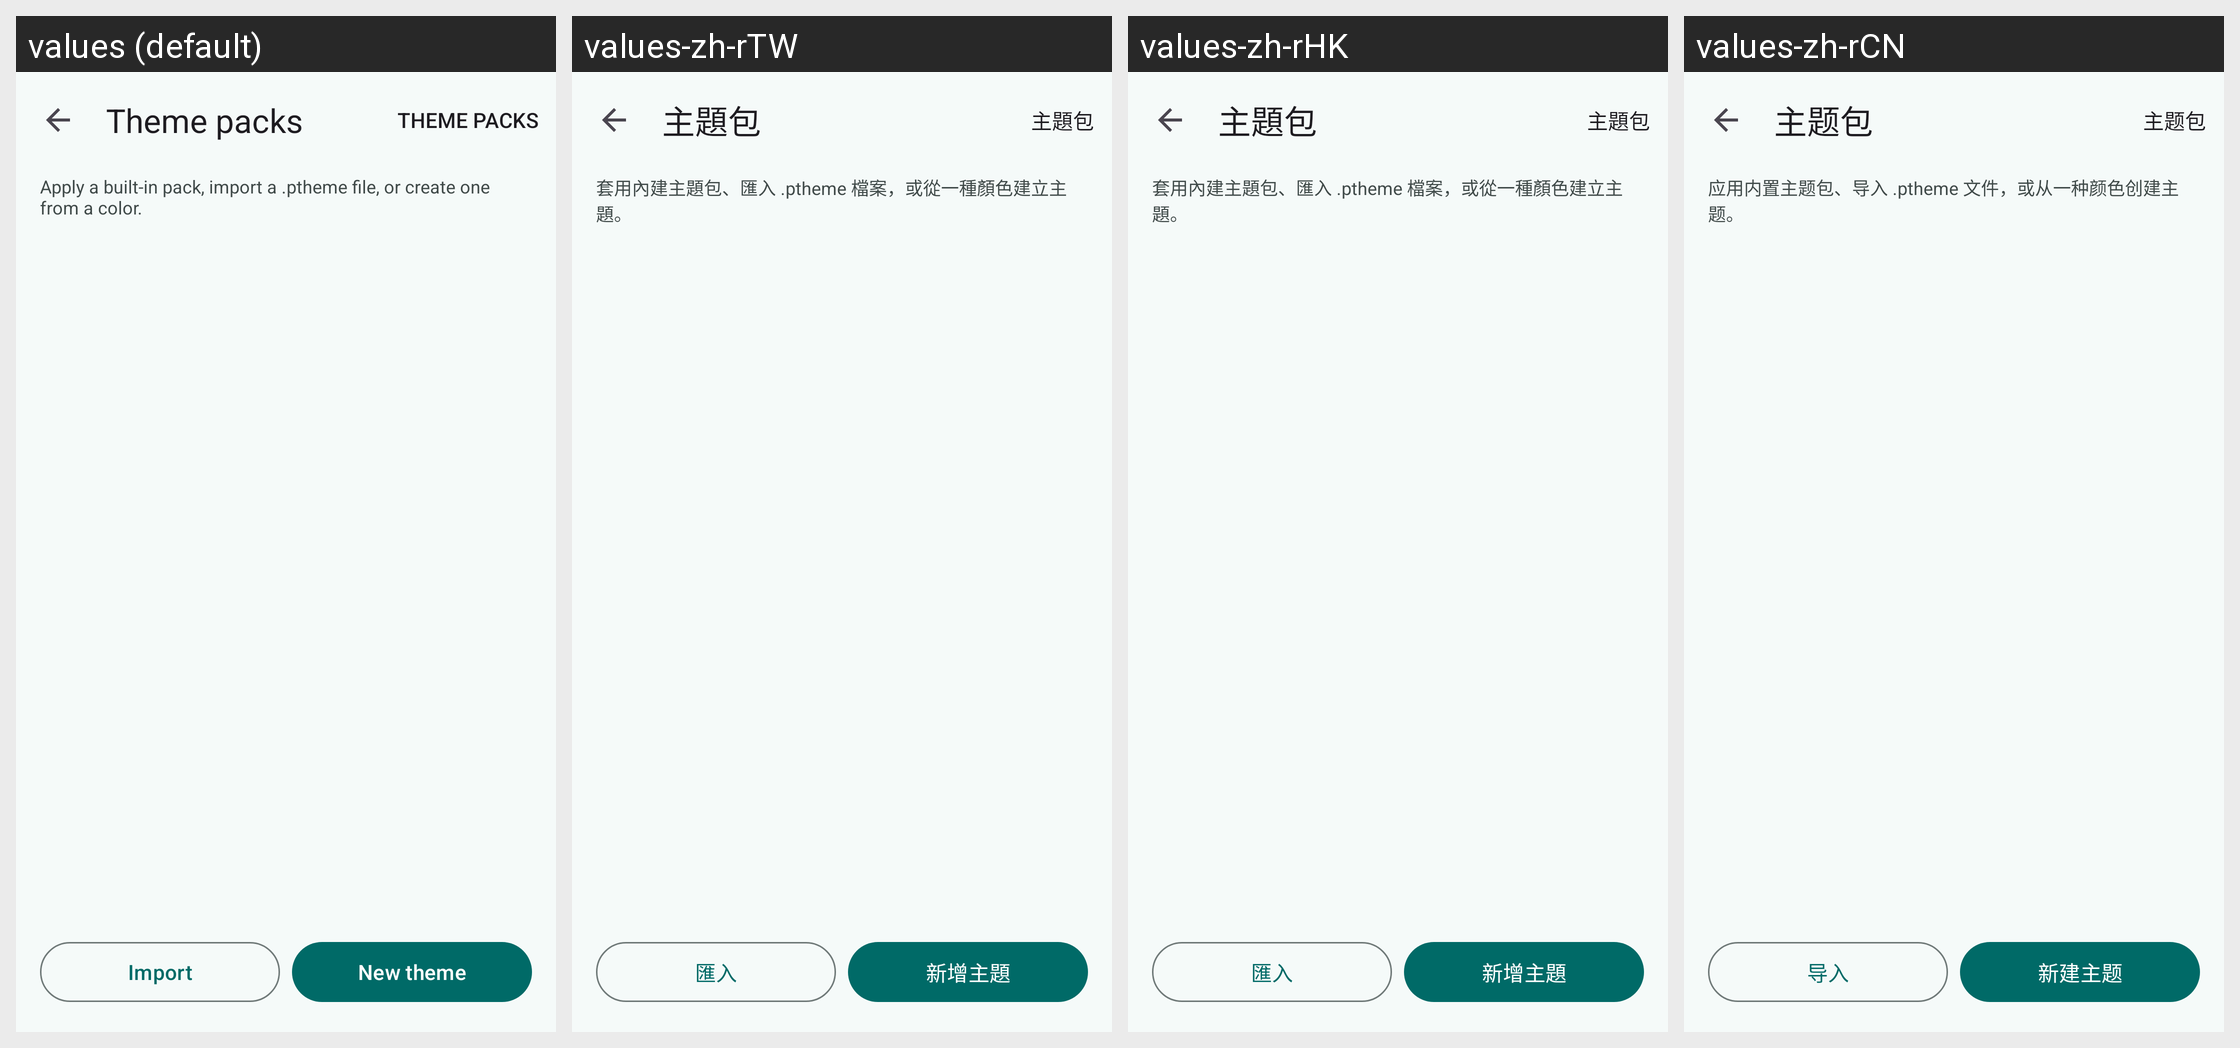

Strings drawn on this Android screen and how each of the app's shown locales translates them:
Android screen res/layout/activity_theme.xml rendered under 4 locales, left to right: values (default), values-zh-rTW, values-zh-rHK, values-zh-rCN. Device: Nexus 5 (rendered at 1080×1920; each locale shown at half size, 540×960, under a caption strip naming it); theme Theme.Powertv.
Strings drawn on this screen, with the default value and each locale's value (text and hints the layout hard-codes, and strings that could not be matched under every locale, appear in the picture but are not listed):

theme_title
  values: Theme packs
  values-zh-rTW: 主題包
  values-zh-rHK: 主題包
  values-zh-rCN: 主题包

theme_hint
  values: Apply a built-in pack, import a .ptheme file, or create one from a color.
  values-zh-rTW: 套用內建主題包、匯入 .ptheme 檔案，或從一種顏色建立主題。
  values-zh-rHK: 套用內建主題包、匯入 .ptheme 檔案，或從一種顏色建立主題。
  values-zh-rCN: 应用内置主题包、导入 .ptheme 文件，或从一种颜色创建主题。

theme_import
  values: Import
  values-zh-rTW: 匯入
  values-zh-rHK: 匯入
  values-zh-rCN: 导入

theme_create
  values: New theme
  values-zh-rTW: 新增主題
  values-zh-rHK: 新增主題
  values-zh-rCN: 新建主题
